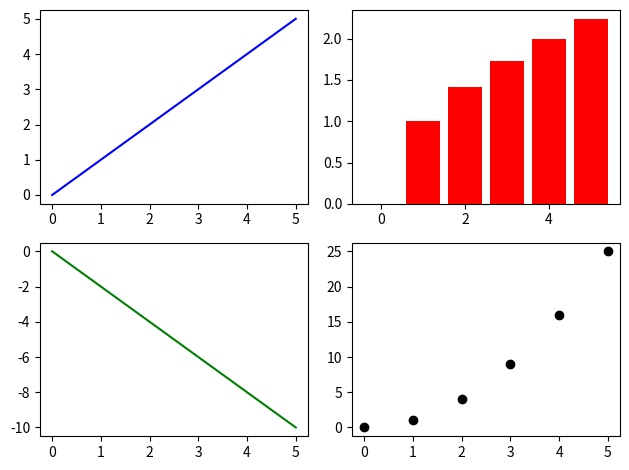

Generate this figure with matplotlib:
from math import log

import matplotlib.pyplot as plt
import numpy as np

x = np.array([0, 1, 2, 3, 4, 5])

figure, axes = plt.subplots(2, 2)

axes[0, 0].plot(x, x, color="blue")
axes[0, 1].bar(x, x**0.5, color="red")
axes[1, 0].plot(x, x*-2, color="green")
axes[1, 1].scatter(x, x*x, color="black")

plt.tight_layout()
plt.show()
